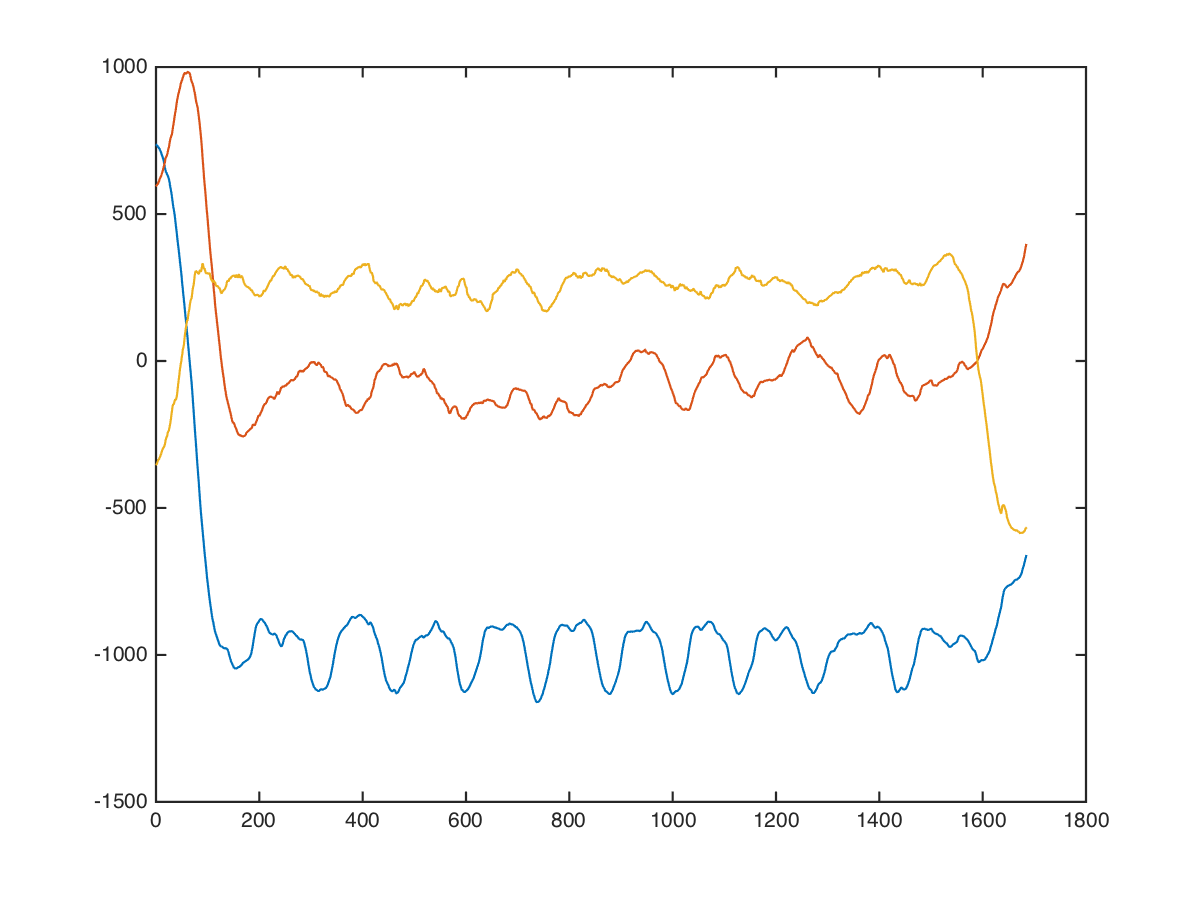

Values plotted in this chart, from the file beside it:
chest, dumbbell-chest-press, 0, 22.5, 10, 688, 624, -504
chest, dumbbell-chest-press, 0, 22.5, 10, 719, 640, -388
chest, dumbbell-chest-press, 0, 22.5, 10, 690, 610, -346
chest, dumbbell-chest-press, 0, 22.5, 10, 688, 586, -381
chest, dumbbell-chest-press, 0, 22.5, 10, 717, 613, -479
chest, dumbbell-chest-press, 0, 22.5, 10, 741, 602, -445
chest, dumbbell-chest-press, 0, 22.5, 10, 702, 600, -398
chest, dumbbell-chest-press, 0, 22.5, 10, 723, 614, -262
chest, dumbbell-chest-press, 0, 22.5, 10, 721, 609, -307
chest, dumbbell-chest-press, 0, 22.5, 10, 733, 615, -385
chest, dumbbell-chest-press, 0, 22.5, 10, 755, 591, -451
chest, dumbbell-chest-press, 0, 22.5, 10, 779, 590, -365
chest, dumbbell-chest-press, 0, 22.5, 10, 796, 610, -203
chest, dumbbell-chest-press, 0, 22.5, 10, 824, 628, -342
chest, dumbbell-chest-press, 0, 22.5, 10, 843, 603, -402
chest, dumbbell-chest-press, 0, 22.5, 10, 820, 581, -316
chest, dumbbell-chest-press, 0, 22.5, 10, 792, 565, -264
chest, dumbbell-chest-press, 0, 22.5, 10, 768, 549, -335
chest, dumbbell-chest-press, 0, 22.5, 10, 760, 569, -361
chest, dumbbell-chest-press, 0, 22.5, 10, 755, 589, -352
chest, dumbbell-chest-press, 0, 22.5, 10, 762, 592, -376
chest, dumbbell-chest-press, 0, 22.5, 10, 754, 587, -401
chest, dumbbell-chest-press, 0, 22.5, 10, 748, 553, -448
chest, dumbbell-chest-press, 0, 22.5, 10, 730, 541, -420
chest, dumbbell-chest-press, 0, 22.5, 10, 712, 560, -397
chest, dumbbell-chest-press, 0, 22.5, 10, 720, 568, -432
chest, dumbbell-chest-press, 0, 22.5, 10, 724, 556, -390
chest, dumbbell-chest-press, 0, 22.5, 10, 727, 559, -343
chest, dumbbell-chest-press, 0, 22.5, 10, 743, 587, -384
chest, dumbbell-chest-press, 0, 22.5, 10, 755, 603, -444
chest, dumbbell-chest-press, 0, 22.5, 10, 763, 602, -427
chest, dumbbell-chest-press, 0, 22.5, 10, 762, 592, -336
chest, dumbbell-chest-press, 0, 22.5, 10, 781, 586, -212
chest, dumbbell-chest-press, 0, 22.5, 10, 750, 543, -242
chest, dumbbell-chest-press, 0, 22.5, 10, 618, 503, -470
chest, dumbbell-chest-press, 0, 22.5, 10, 687, 550, -232
chest, dumbbell-chest-press, 0, 22.5, 10, 722, 549, -246
chest, dumbbell-chest-press, 0, 22.5, 10, 736, 564, -303
chest, dumbbell-chest-press, 0, 22.5, 10, 760, 588, -388
chest, dumbbell-chest-press, 0, 22.5, 10, 762, 628, -419
chest, dumbbell-chest-press, 0, 22.5, 10, 770, 647, -325
chest, dumbbell-chest-press, 0, 22.5, 10, 773, 671, -356
chest, dumbbell-chest-press, 0, 22.5, 10, 756, 655, -425
chest, dumbbell-chest-press, 0, 22.5, 10, 725, 603, -459
chest, dumbbell-chest-press, 0, 22.5, 10, 662, 583, -176
chest, dumbbell-chest-press, 0, 22.5, 10, 651, 635, -342
chest, dumbbell-chest-press, 0, 22.5, 10, 680, 663, -314
chest, dumbbell-chest-press, 0, 22.5, 10, 678, 647, -180
chest, dumbbell-chest-press, 0, 22.5, 10, 649, 636, -332
chest, dumbbell-chest-press, 0, 22.5, 10, 672, 702, -258
chest, dumbbell-chest-press, 0, 22.5, 10, 672, 633, -327
chest, dumbbell-chest-press, 0, 22.5, 10, 648, 743, -265
chest, dumbbell-chest-press, 0, 22.5, 10, 586, 744, -31
chest, dumbbell-chest-press, 0, 22.5, 10, 561, 698, -146
chest, dumbbell-chest-press, 0, 22.5, 10, 590, 778, -331
chest, dumbbell-chest-press, 0, 22.5, 10, 621, 857, -380
chest, dumbbell-chest-press, 0, 22.5, 10, 595, 843, -127
chest, dumbbell-chest-press, 0, 22.5, 10, 508, 875, -110
chest, dumbbell-chest-press, 0, 22.5, 10, 516, 784, -112
chest, dumbbell-chest-press, 0, 22.5, 10, 467, 815, -59
chest, dumbbell-chest-press, 0, 22.5, 10, 482, 824, -100
... 1,673 more rows
